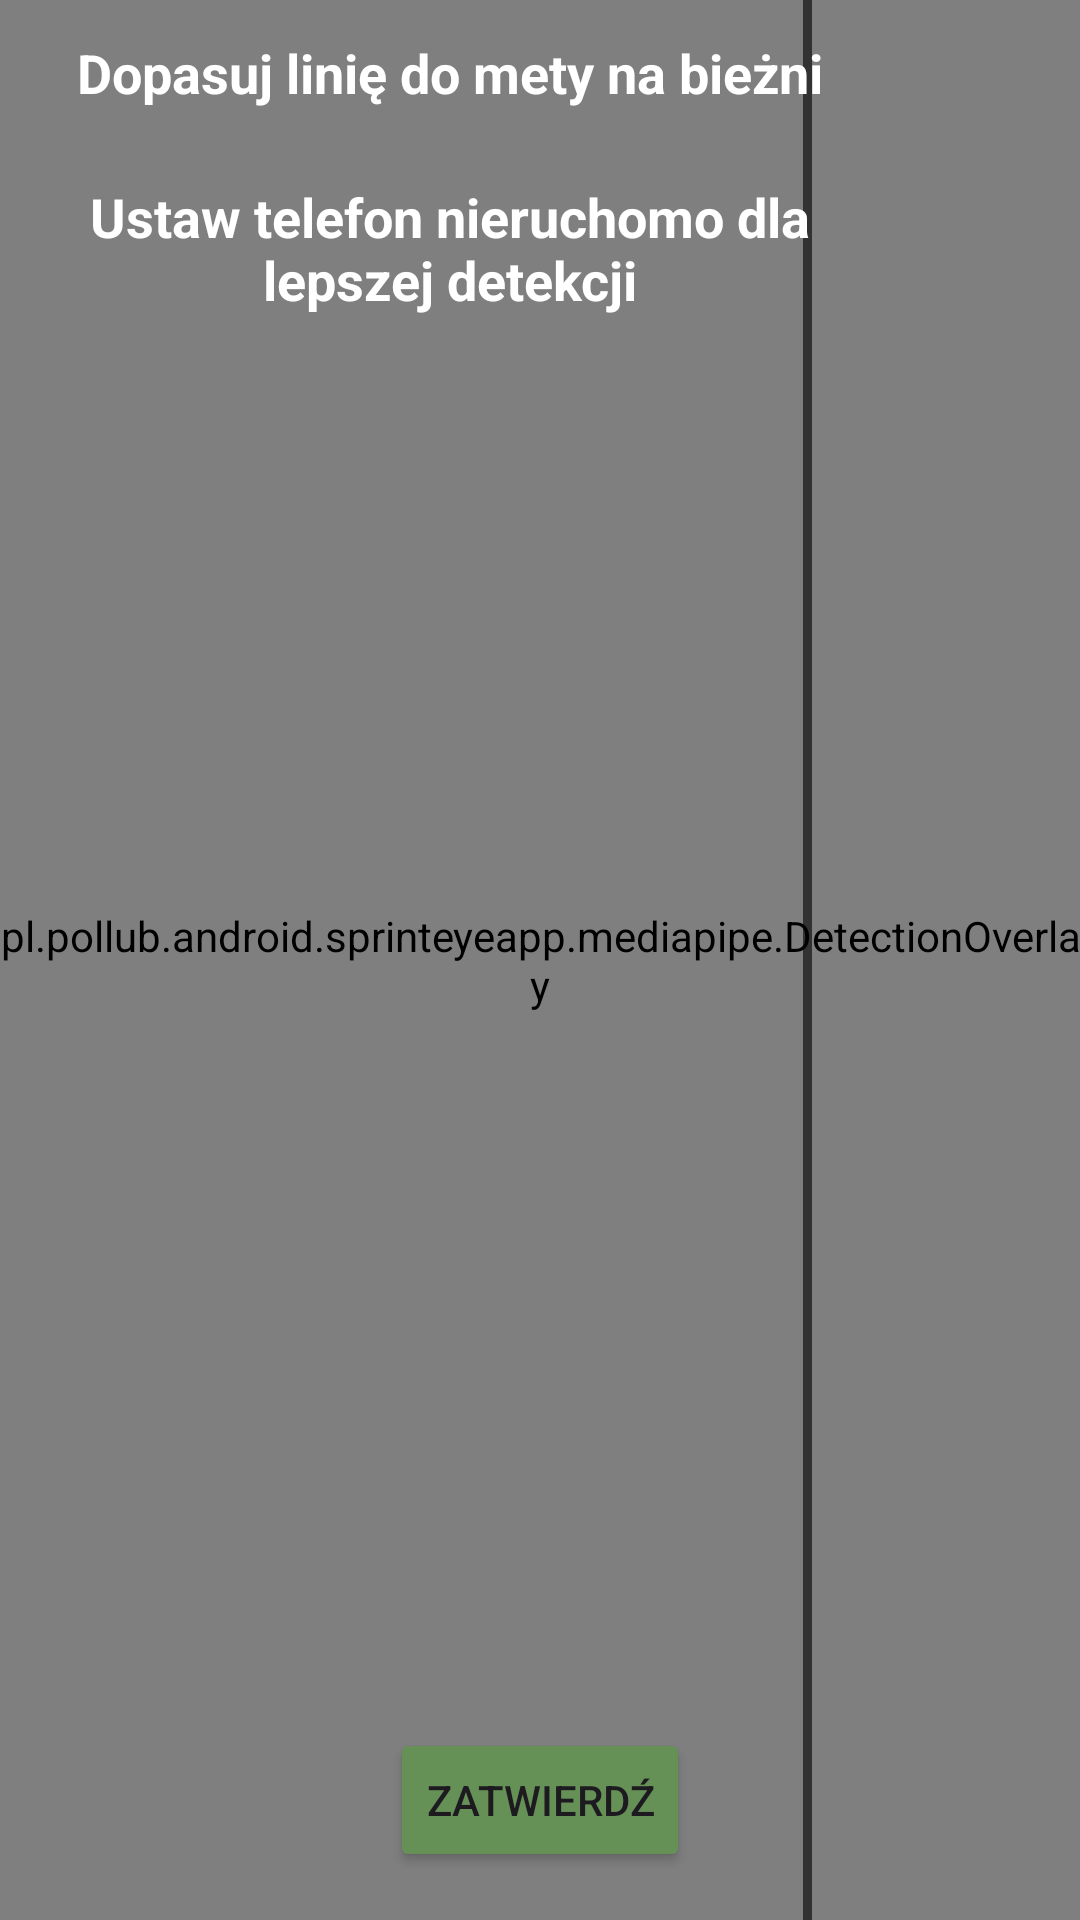

Reconstruct the res/layout file that produces this screen, plus the resources it refers to.
<!-- AndroidManifest.xml: application theme Theme.SprintEyeApp -->
<!-- res/layout/adjust_camera_activity.xml -->
<?xml version="1.0" encoding="utf-8"?>
<androidx.constraintlayout.widget.ConstraintLayout xmlns:android="http://schemas.android.com/apk/res/android"
    xmlns:app="http://schemas.android.com/apk/res-auto"
    android:layout_width="match_parent"
    android:layout_height="match_parent">

    <androidx.camera.view.PreviewView
        android:id="@+id/previewView"
        android:layout_width="0dp"
        android:layout_height="0dp"
        app:layout_constraintTop_toTopOf="parent"
        app:layout_constraintBottom_toBottomOf="parent"
        app:layout_constraintStart_toStartOf="parent"
        app:layout_constraintEnd_toEndOf="parent" />

    <pl.pollub.android.sprinteyeapp.mediapipe.DetectionOverlay
        android:id="@+id/overlay"
        android:layout_width="0dp"
        android:layout_height="0dp"
        app:layout_constraintTop_toTopOf="parent"
        app:layout_constraintBottom_toBottomOf="parent"
        app:layout_constraintStart_toStartOf="parent"
        app:layout_constraintEnd_toEndOf="parent" />

    <View
        android:id="@+id/detection_line"
        android:layout_width="3dp"
        android:layout_height="0dp"
        android:background="@android:color/black"
        android:alpha="0.6"
        app:layout_constraintTop_toTopOf="parent"
        app:layout_constraintBottom_toBottomOf="parent"
        app:layout_constraintStart_toStartOf="parent"
        app:layout_constraintEnd_toEndOf="parent"
        app:layout_constraintHorizontal_bias="0.75" />

    <TextView
        android:id="@+id/meta_hint_text"
        android:layout_width="300dp"
        android:layout_height="50dp"
        android:padding="12dp"
        android:text="Dopasuj linię do mety na bieżni"
        android:textAlignment="center"
        android:textColor="@android:color/white"
        android:textSize="18sp"
        android:textStyle="bold"
        app:layout_constraintTop_toTopOf="parent"
        app:layout_constraintStart_toStartOf="parent" />

    <TextView
        android:id="@+id/position_hint_text"
        android:layout_width="300dp"
        android:layout_height="50dp"
        android:layout_marginTop="10dp"
        android:text="Ustaw telefon nieruchomo dla lepszej detekcji"
        android:textAlignment="center"
        android:textColor="@android:color/white"
        android:textSize="18sp"
        android:textStyle="bold"
        app:layout_constraintTop_toBottomOf="@+id/meta_hint_text"
        app:layout_constraintStart_toStartOf="parent" />

    <Button
        android:id="@+id/btn_confirm_phone_position"
        android:layout_width="wrap_content"
        android:layout_height="wrap_content"
        android:layout_margin="16dp"
        android:text="Zatwierdź"
        android:backgroundTint="#659157"
        app:layout_constraintBottom_toBottomOf="parent"
        app:layout_constraintStart_toStartOf="parent"
        app:layout_constraintEnd_toEndOf="parent" />

</androidx.constraintlayout.widget.ConstraintLayout>
<!-- resources referenced by this layout -->
<resources>
  <style name="Theme.SprintEyeApp" parent="Base.Theme.SprintEyeApp" />
  <style name="Base.Theme.SprintEyeApp" parent="Theme.Material3.DayNight.NoActionBar">
          
          
      </style>
</resources>
